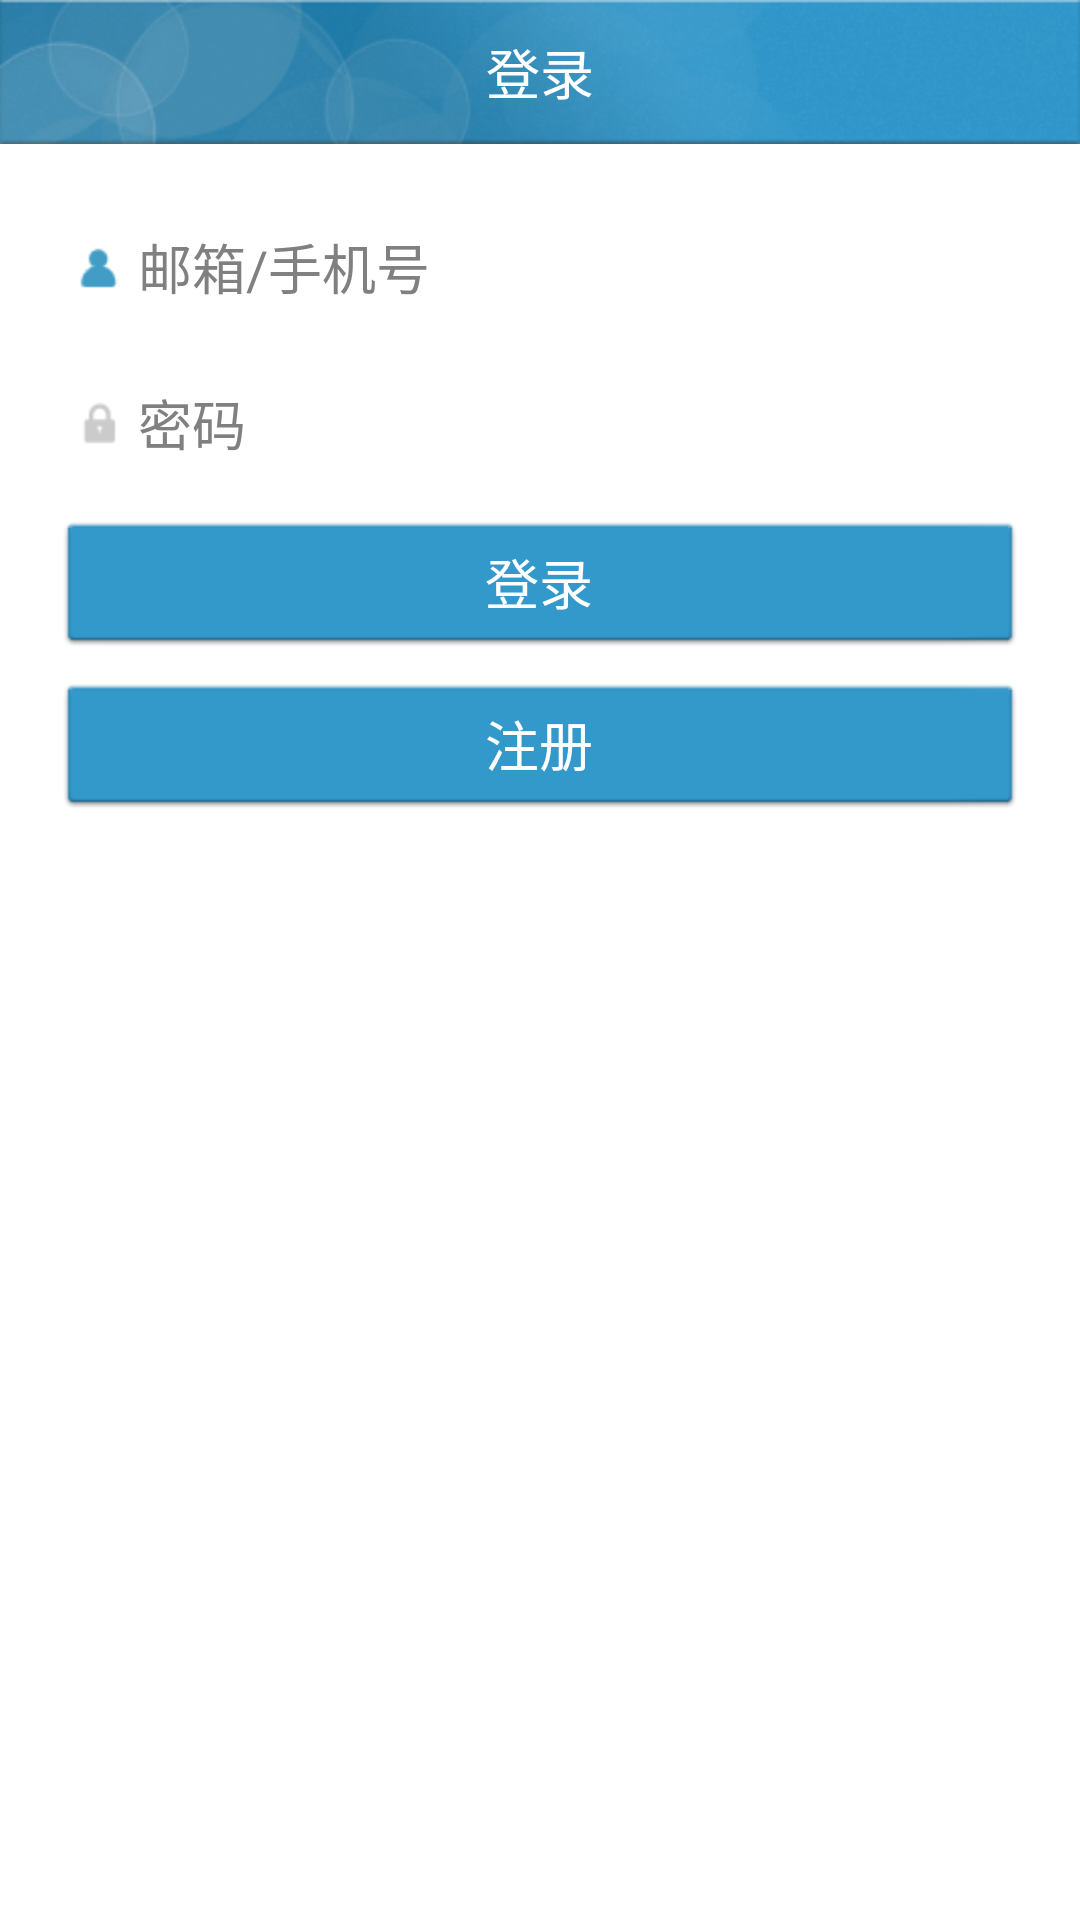

This screen was rendered from an Android layout file. Write that file and the resources it references.
<!-- AndroidManifest.xml: activity theme Theme.IOSched -->
<!-- res/layout/activity_login_or_register.xml -->
<?xml version="1.0" encoding="utf-8"?>
<RelativeLayout xmlns:android="http://schemas.android.com/apk/res/android"
    android:layout_width="fill_parent"
    android:layout_height="fill_parent"
    android:background="@color/white" >

    <TextView
        android:id="@+id/tv_topbar"
        android:layout_width="fill_parent"
        android:layout_height="@dimen/top_bar"
        android:layout_alignParentTop="true"
        android:background="@drawable/account_bg_topbar"
        android:gravity="center"
        android:text="@string/btn_login_text"
        android:textColor="@color/white"
        android:textSize="18sp" />

    <LinearLayout
        android:id="@+id/ll_login"
        android:layout_width="fill_parent"
        android:layout_height="wrap_content"
        android:layout_below="@+id/tv_topbar"
        android:layout_marginTop="20dp"
        android:orientation="vertical" >

        

        <LinearLayout
            android:id="@+id/ll_username"
            android:layout_width="fill_parent"
            android:layout_height="42dp"
            android:layout_marginLeft="20dp"
            android:layout_marginRight="20dp"
            android:background="@drawable/bg_edit_selected"
            android:orientation="horizontal" >

            <ImageView
                android:id="@+id/iv_head"
                android:layout_width="wrap_content"
                android:layout_height="wrap_content"
                android:layout_gravity="center_vertical"
                android:layout_marginLeft="5dp"
                android:src="@drawable/account_bg_user_head_on" />

            <EditText
                android:id="@+id/ed_username"
                android:layout_width="fill_parent"
                android:layout_height="fill_parent"
                android:layout_gravity="center_vertical"
                android:layout_marginLeft="5dp"
                android:background="@null"
                android:fadingEdge="none"
                android:inputType="textEmailAddress"
                android:hint="@string/hint_username" />
        </LinearLayout>

        <LinearLayout
            android:id="@+id/ll_password"
            android:layout_width="fill_parent"
            android:layout_height="42dp"
            android:layout_marginLeft="20dp"
            android:layout_marginRight="20dp"
            android:layout_marginTop="10dp"
            android:background="@drawable/bg_edit_unselected"
            android:orientation="horizontal" >

            <ImageView
                android:id="@+id/iv_pwd"
                android:layout_width="wrap_content"
                android:layout_height="wrap_content"
                android:layout_gravity="center_vertical"
                android:layout_marginLeft="5dp"
                android:src="@drawable/account_bg_password_off" />

            <EditText
                android:id="@+id/ed_password"
                android:layout_width="fill_parent"
                android:layout_height="fill_parent"
                android:layout_gravity="center_vertical"
                android:layout_marginLeft="5dp"
                android:background="@null"
                android:fadingEdge="none"
                android:hint="@string/hint_password"
                android:password="true" />
        </LinearLayout>

        <LinearLayout
            android:id="@+id/ll_repassword"
            android:visibility="gone"
            android:layout_width="fill_parent"
            android:layout_height="42dp"
            android:layout_marginLeft="20dp"
            android:layout_marginRight="20dp"
            android:layout_marginTop="10dp"
            android:background="@drawable/bg_edit_unselected"
            android:orientation="horizontal" >

            <ImageView
                android:id="@+id/iv_repwd"
                android:layout_width="wrap_content"
                android:layout_height="wrap_content"
                android:layout_gravity="center_vertical"
                android:layout_marginLeft="5dp"
                android:src="@drawable/account_bg_password_off" />

            <EditText
                android:id="@+id/ed_repassword"
                android:layout_width="fill_parent"
                android:layout_height="fill_parent"
                android:layout_gravity="center_vertical"
                android:layout_marginLeft="5dp"
                android:background="@null"
                android:fadingEdge="none"
                android:hint="@string/hint_repassword"
                android:password="true" />
        </LinearLayout>

        <Button
            android:id="@+id/btn_login"
            android:layout_width="fill_parent"
            android:layout_height="44dp"
            android:layout_gravity="center"
            android:layout_marginLeft="20dp"
            android:layout_marginRight="20dp"
            android:layout_marginTop="10dp"
            android:background="@drawable/account_btn_blue_unselected"
            android:text="@string/btn_login_text"
            android:textColor="@color/white"
            android:textSize="18sp" />

        <Button
            android:id="@+id/btn_register"
            android:layout_width="fill_parent"
            android:layout_height="44dp"
            android:layout_gravity="center"
            android:layout_marginLeft="20dp"
            android:layout_marginRight="20dp"
            android:layout_marginTop="10dp"
            android:background="@drawable/account_btn_blue_unselected"
            android:text="@string/btn_register_text"
            android:textColor="@color/white"
            android:textSize="18sp" />
    </LinearLayout>

</RelativeLayout>
<!-- resources referenced by this layout -->
<resources>
  <color name="white">#ffffffff</color>
  <dimen name="top_bar">48.0dp</dimen>
  <!-- drawable account_bg_password_off: png bitmap (drawable-hdpi, 262 bytes) -->
  <!-- drawable account_bg_topbar: png bitmap (drawable-hdpi, 39256 bytes) -->
  <!-- drawable account_bg_user_head_on: png bitmap (drawable-hdpi, 313 bytes) -->
  <string name="btn_login_text">登录</string>
  <string name="btn_register_text">注册</string>
  <string name="hint_password">密码</string>
  <string name="hint_repassword">确认密码</string>
  <string name="hint_username">邮箱/手机号</string>
  <style name="Theme.IOSched" parent="android:style/Theme.Light">
      <item name="android:windowNoTitle">true</item>
      <item name="android:windowContentOverlay">@null</item>
  </style>
</resources>
